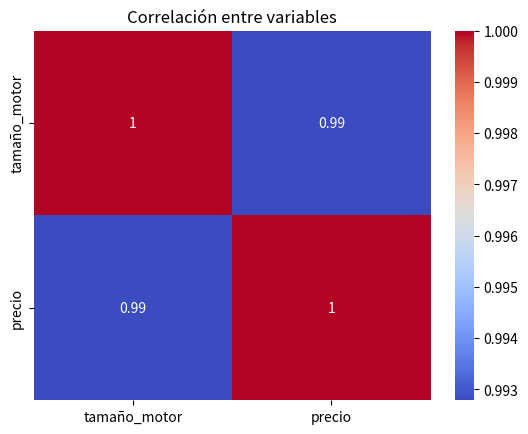

Python code for this plot: (Note: this script raises an exception after producing the figure.)
import pandas as pd
import matplotlib.pyplot as plt 
import seaborn as sns
path= "C:/Code/exploratorio_de_datos/csv,xlsx,etc"

#Relación entre tamaño de motor y precio de autos
#Crear el DataFrame

# Calcular la correlación entre tamaño_motor y precio con .corr()
# Graficar la relación con sns.regplot(x='tamaño_motor', y='precio', data=df)
# (Opcional) Mostrar también un heatmap de la correlación

datos = {
    'modelo': ['Auto A', 'Auto B', 'Auto C', 'Auto D', 'Auto E', 'Auto F'],
    'tamaño_motor': [1.6, 2.0, 2.2, 1.8, 3.0, 2.5],
    'precio': [15000, 22000, 25000, 18000, 35000, 30000]
}

df = pd.DataFrame(datos)
correlacion = df[['tamaño_motor', 'precio']].corr()
sns.regplot(x='tamaño_motor', y='precio', data=df)
plt.show()
sns.heatmap(correlacion, annot=True, cmap='coolwarm')
plt.title('Correlación entre variables')
plt.show()

df.to_csv(f'{path}/correlation_1.csv')